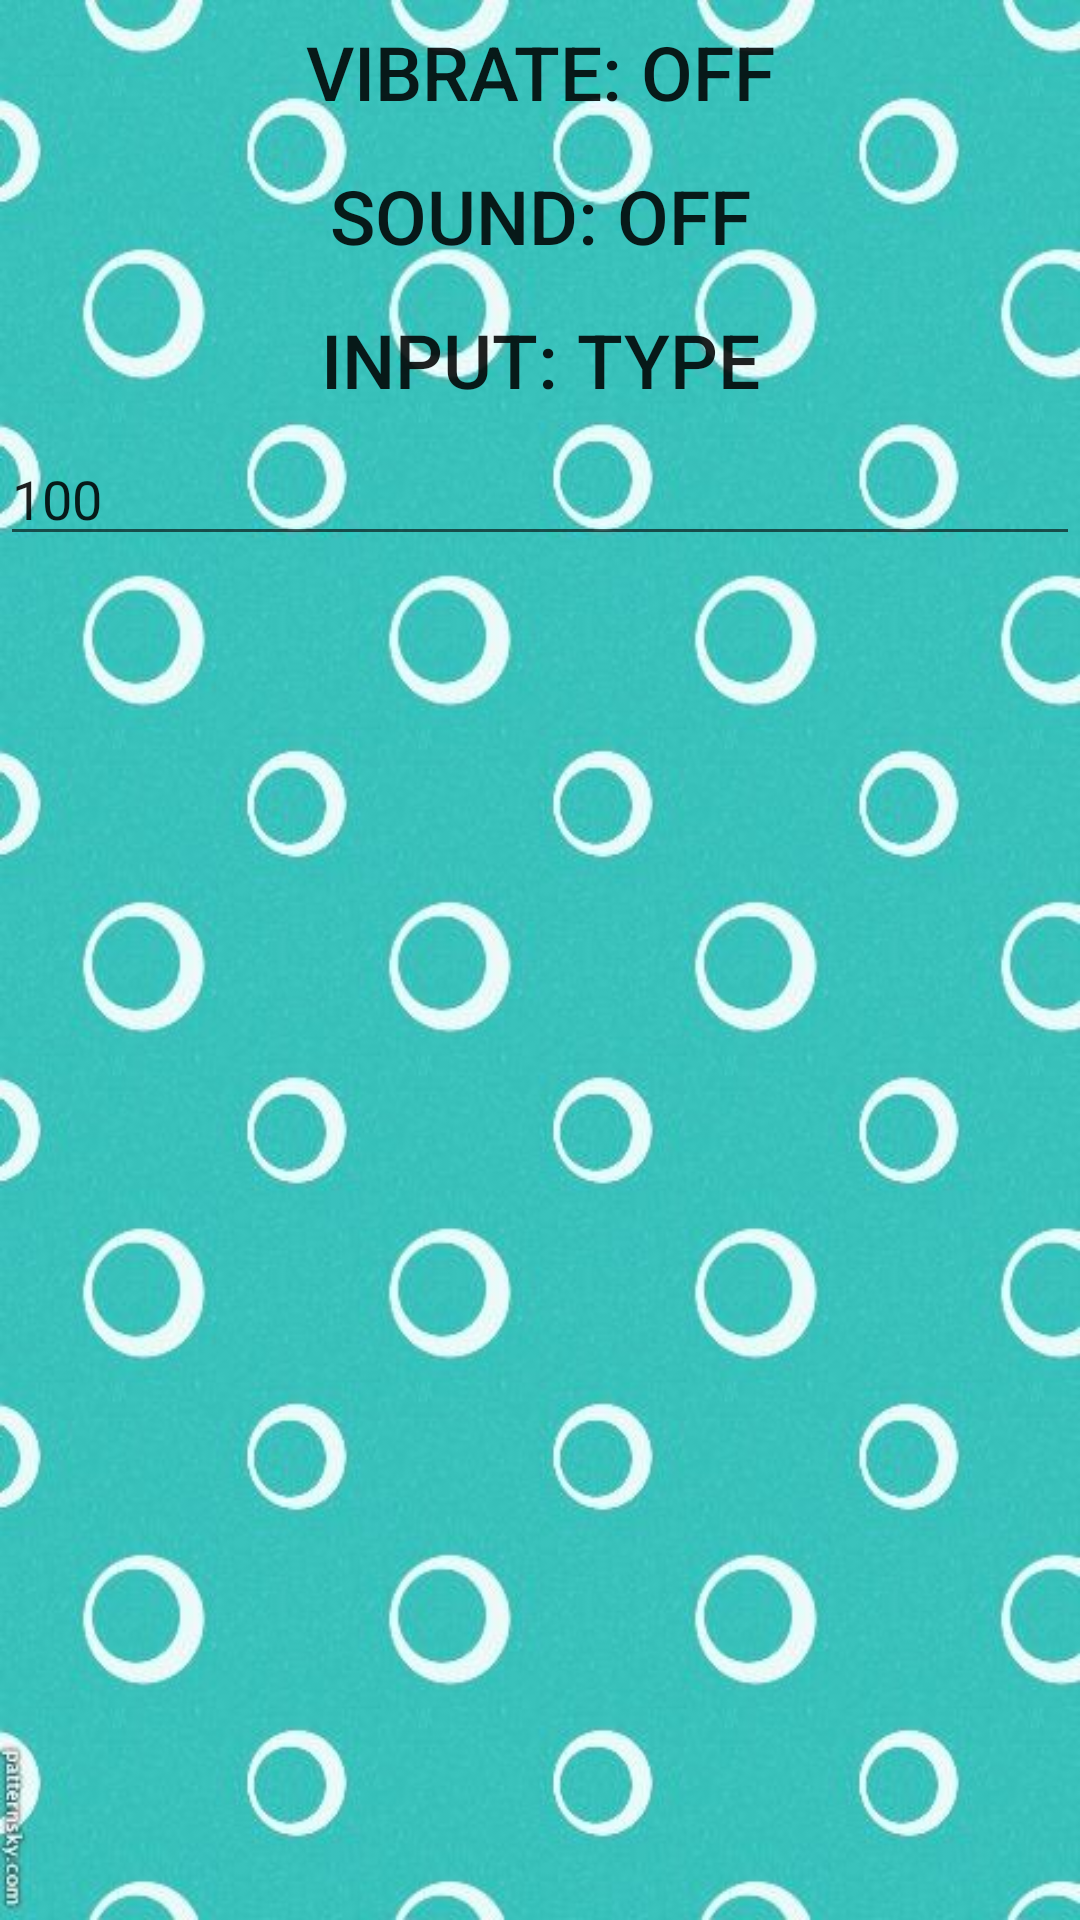

Here is an Android app screen rendered from its layout file. Give the layout XML and the strings, colors and styles it references.
<!-- AndroidManifest.xml: application theme AppTheme -->
<!-- res/layout/activity_options.xml -->
<?xml version="1.0" encoding="utf-8"?>
<LinearLayout
    xmlns:android="http://schemas.android.com/apk/res/android"
    xmlns:tools="http://schemas.android.com/tools"
    style="@style/activityBackground"
    tools:context="com.example.guessmynumber.OptionsActivity">

    
    <ToggleButton
        android:id="@+id/buttonVibrate"
        android:textOn="@string/options_text_vibrate_on"
        android:textOff="@string/options_text_vibrate_off"
        style="@style/textViewStyleMenu"
        />

    
    <ToggleButton
        android:id="@+id/buttonSound"
        android:textOn="@string/options_text_sound_on"
        android:textOff="@string/options_text_sound_off"
        style="@style/textViewStyleMenu"
        />


    
    <ToggleButton
        android:id="@+id/buttonInput"
        android:textOn="@string/options_text_input_speak"
        android:textOff="@string/options_text_input_type"
        style="@style/textViewStyleMenu"
        />

    
    <EditText
        android:id="@+id/textRandom"
        android:text="100"
        android:inputType="number"
        android:layout_width="match_parent"
        android:layout_height="wrap_content"/>

</LinearLayout>
<!-- resources referenced by this layout -->
<resources>
  <string name="options_text_input_speak">Input: speak</string>
  <string name="options_text_input_type">Input: type</string>
  <string name="options_text_sound_off">Sound: off</string>
  <string name="options_text_sound_on">Sound: on</string>
  <string name="options_text_vibrate_off">Vibrate: off</string>
  <string name="options_text_vibrate_on">Vibrate: on</string>
  <style name="activityBackground">
          <item name="android:background">@drawable/background</item>
          <item name="android:layout_width">match_parent</item>
          <item name="android:layout_height">match_parent</item>
          <item name="android:orientation">vertical</item>
      </style>
  <style name="textViewStyleMenu">
          <item name="android:layout_width">match_parent</item>
          <item name="android:layout_height">wrap_content</item>
          <item name="android:textSize">25sp</item>
          <item name="android:background">@drawable/button</item>
      </style>
  <style name="AppTheme" parent="android:Theme.Material.Light.DarkActionBar">
          
      </style>
  <!-- drawable background: jpg bitmap (drawable-nodpi, 52216 bytes) -->
</resources>
